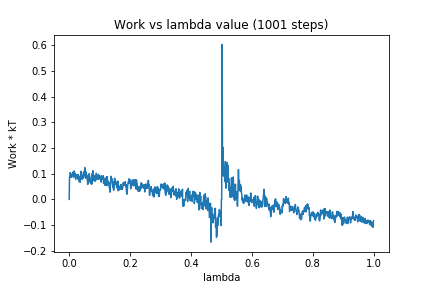

The table this chart was drawn from, first rows:
0, 0.0
1, 0.08729
2, 0.08771
3, 0.1044
4, 0.1021
5, 0.101
6, 0.08652
7, 0.09078
8, 0.08563
9, 0.09486
10, 0.09803
11, 0.09992
12, 0.09327
13, 0.1064
14, 0.09927
15, 0.08649
16, 0.1107
17, 0.104
18, 0.1017
19, 0.09093
20, 0.1008
21, 0.07832
22, 0.09329
23, 0.09588
24, 0.09193
25, 0.09231
26, 0.08729
27, 0.08539
28, 0.08152
29, 0.09666
30, 0.07655
31, 0.08308
32, 0.09132
33, 0.06901
34, 0.07622
35, 0.07664
36, 0.06671
37, 0.08708
38, 0.08545
39, 0.1092
40, 0.08678
41, 0.08717
42, 0.07824
43, 0.08534
44, 0.0939
45, 0.08187
46, 0.08471
47, 0.1059
48, 0.09216
49, 0.09747
50, 0.09774
51, 0.1241
52, 0.08932
53, 0.08581
54, 0.08191
55, 0.1076
56, 0.08944
57, 0.09608
58, 0.08644
59, 0.09085
60, 0.06733
... 940 more rows
